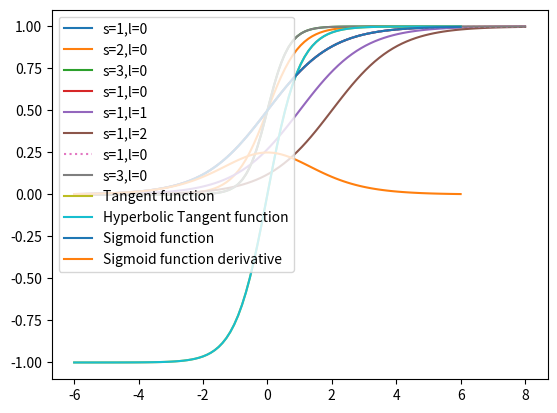

The matplotlib source for this figure:
# -*- coding: utf-8 -*-
"""
Created on Sun Sep 17 16:56:31 2017

@author: cwan6954
revised by Professor Junbin Gao, 8 August 2018
"""
import numpy as np
import matplotlib.pyplot as plt
#############################
z= 0.5
1/(1+np.exp(-z))

# generate plot of sigmoid Function
x_list= np.linspace(-6,6,100)
# s impact
y_list_1= 1/(1+np.exp(-1*(x_list-0)))
y_list_2= 1/(1+np.exp(-2*(x_list-0)))
y_list_3= 1/(1+np.exp(-3*(x_list-0)))

plt.plot(x_list, y_list_1, label = "s=1,l=0")
plt.plot(x_list, y_list_2, label = "s=2,l=0")
plt.plot(x_list, y_list_3, label = "s=3,l=0")
plt.legend(loc="upper left")
# l impact
x_list= np.linspace(-6,8,100)
y_list_1= 1/(1+np.exp(-1*(x_list-0)))
y_list_2= 1/(1+np.exp(-1*(x_list-1)))
y_list_3= 1/(1+np.exp(-1*(x_list-2)))

plt.plot(x_list, y_list_1, label = "s=1,l=0")
plt.plot(x_list, y_list_2, label = "s=1,l=1")
plt.plot(x_list, y_list_3, label = "s=1,l=2")
plt.legend(loc="upper left")
#################33
y_list_1= 1/(1+np.exp(-1*(x_list-0)))
y_list_3= 1/(1+np.exp(-3*(x_list-0)))

plt.plot(x_list, y_list_1, label = "s=1,l=0", linestyle= "dotted")
plt.plot(x_list, y_list_3, label = "s=3,l=0")

plt.legend(loc="upper left")

########################
# generate plot of Tangent and Hyperbolic Tangent Function
x_list= np.linspace(-6,6,100)
y_list_1= 2/(1+np.exp(-2*x_list))-1
y_list_2= (np.exp(x_list)-np.exp(-x_list))/(np.exp(x_list)+np.exp(-x_list))
plt.plot(x_list, y_list_1, label = "Tangent function")
plt.plot(x_list, y_list_2, label = "Hyperbolic Tangent function")
plt.legend(loc="upper left")   

######################################################
# def sigmoid_prime(self,z):
# derivative of the Sigmoid fucntion
x_list= np.linspace(-6,6,100)
y_list= 1/(1+np.exp(-x_list))
y_list_1= np.exp(-x_list)/((1+np.exp(-x_list))**2)
plt.plot(x_list, y_list, label = "Sigmoid function")
plt.plot(x_list, y_list_1, label = "Sigmoid function derivative")
plt.legend(loc="upper left")   
#############################




































    